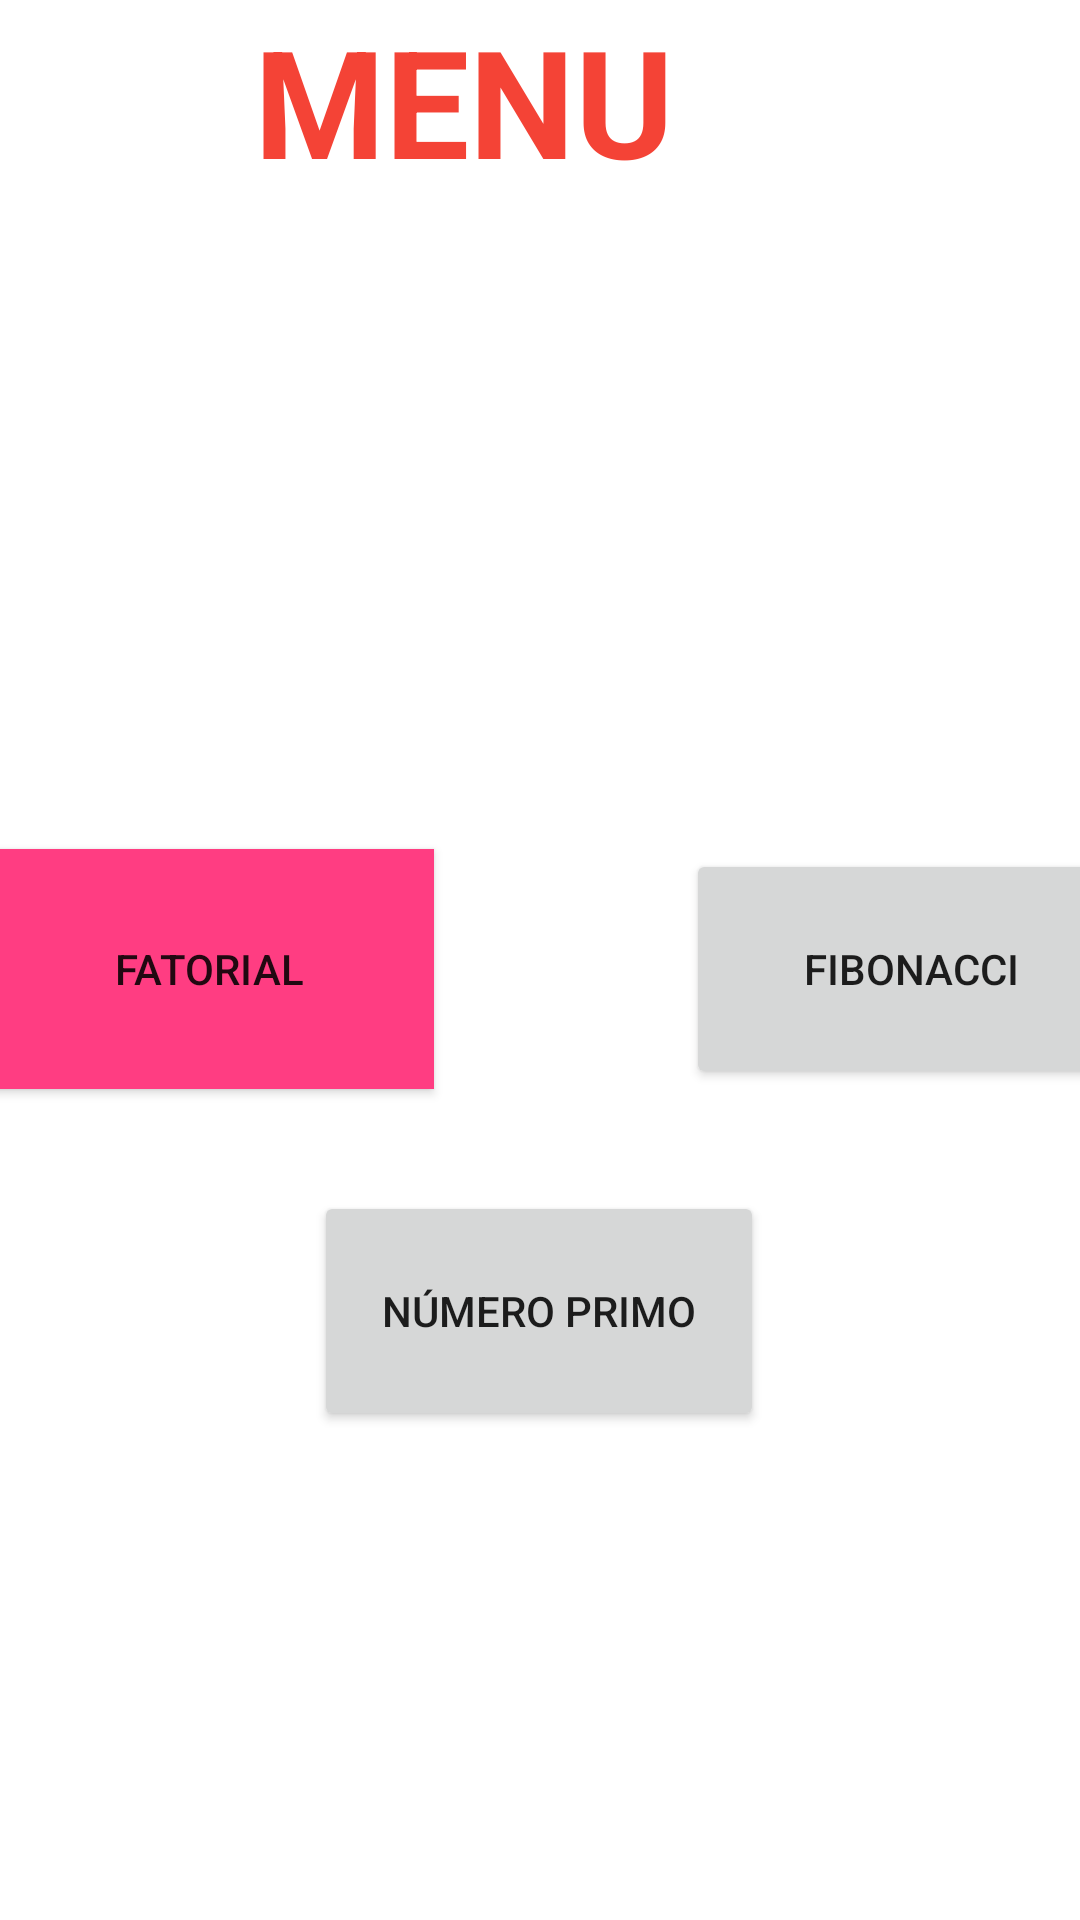

Write the Android layout XML for this screen, with the resource values it uses.
<!-- AndroidManifest.xml: application theme Theme.B2A2 -->
<!-- res/layout/activity_main.xml -->
<?xml version="1.0" encoding="utf-8"?>
<androidx.constraintlayout.widget.ConstraintLayout xmlns:android="http://schemas.android.com/apk/res/android"
    xmlns:app="http://schemas.android.com/apk/res-auto"
    xmlns:tools="http://schemas.android.com/tools"
    android:id="@+id/btn_primo"
    android:layout_width="match_parent"
    android:layout_height="match_parent"
    tools:context=".MainActivity">

    <Button
        android:id="@+id/btnAbrirFibonacci"
        android:layout_width="150dp"
        android:layout_height="80dp"
        android:layout_marginStart="42dp"
        android:layout_marginTop="136dp"
        android:layout_marginEnd="28dp"
        android:layout_marginBottom="11dp"
        android:text="Fibonacci"
        app:layout_constraintBottom_toTopOf="@+id/btn_numeroprimo"
        app:layout_constraintEnd_toEndOf="parent"
        app:layout_constraintStart_toEndOf="@+id/btnAbrirFatorial"
        app:layout_constraintTop_toBottomOf="@+id/textView"
        app:layout_constraintVertical_bias="0.581" />

    <Button
        android:id="@+id/btnAbrirFatorial"
        android:layout_width="150dp"
        android:layout_height="80dp"
        android:layout_marginStart="41dp"
        android:layout_marginTop="168dp"
        android:layout_marginEnd="42dp"
        android:layout_marginBottom="34dp"
        android:background="#4E1F1F"
        android:backgroundTint="#E91E63"
        android:backgroundTintMode="add"
        android:text="Fatorial"
        app:iconTint="#100909"
        app:layout_constraintBottom_toTopOf="@+id/btn_numeroprimo"
        app:layout_constraintEnd_toStartOf="@+id/btnAbrirFibonacci"
        app:layout_constraintStart_toStartOf="parent"
        app:layout_constraintTop_toBottomOf="@+id/textView" />

    <Button
        android:id="@+id/btn_numeroprimo"
        android:layout_width="150dp"
        android:layout_height="80dp"
        android:layout_marginStart="95dp"
        android:layout_marginTop="34dp"
        android:layout_marginEnd="96dp"
        android:text="Número Primo"
        app:layout_constraintEnd_toEndOf="parent"
        app:layout_constraintStart_toStartOf="parent"
        app:layout_constraintTop_toBottomOf="@+id/btnAbrirFatorial" />

    <TextView
        android:id="@+id/textView"
        android:layout_width="313dp"
        android:layout_height="115dp"
        android:layout_marginStart="48dp"
        android:layout_marginEnd="49dp"
        android:fontFamily="sans-serif"
        android:text="MENU"
        android:textAlignment="center"
        android:textColor="#F44336"
        android:textSize="50sp"
        android:textStyle="bold"
        app:layout_constraintEnd_toEndOf="parent"
        app:layout_constraintHorizontal_bias="1.0"
        app:layout_constraintStart_toStartOf="parent"
        tools:layout_editor_absoluteY="168dp" />

</androidx.constraintlayout.widget.ConstraintLayout>
<!-- resources referenced by this layout -->
<resources>
  <style name="Theme.B2A2" parent="Theme.MaterialComponents.DayNight.DarkActionBar">
          
          <item name="colorPrimary">@color/purple_500</item>
          <item name="colorPrimaryVariant">@color/purple_700</item>
          <item name="colorOnPrimary">@color/white</item>
          
          <item name="colorSecondary">@color/teal_200</item>
          <item name="colorSecondaryVariant">@color/teal_700</item>
          <item name="colorOnSecondary">@color/black</item>
          
          <item name="android:statusBarColor" tools:targetApi="l">?attr/colorPrimaryVariant</item>
          
      </style>
  <!-- not gathered from this repository: default colours our renderer supplied (Android Studio template values) -->
  <color name="purple_500">#FF6200EE</color>
  <color name="purple_700">#FF3700B3</color>
  <color name="teal_200">#FF03DAC5</color>
  <color name="teal_700">#FF018786</color>
  <color name="black">#FF000000</color>
  <color name="white">#FFFFFFFF</color>
</resources>
